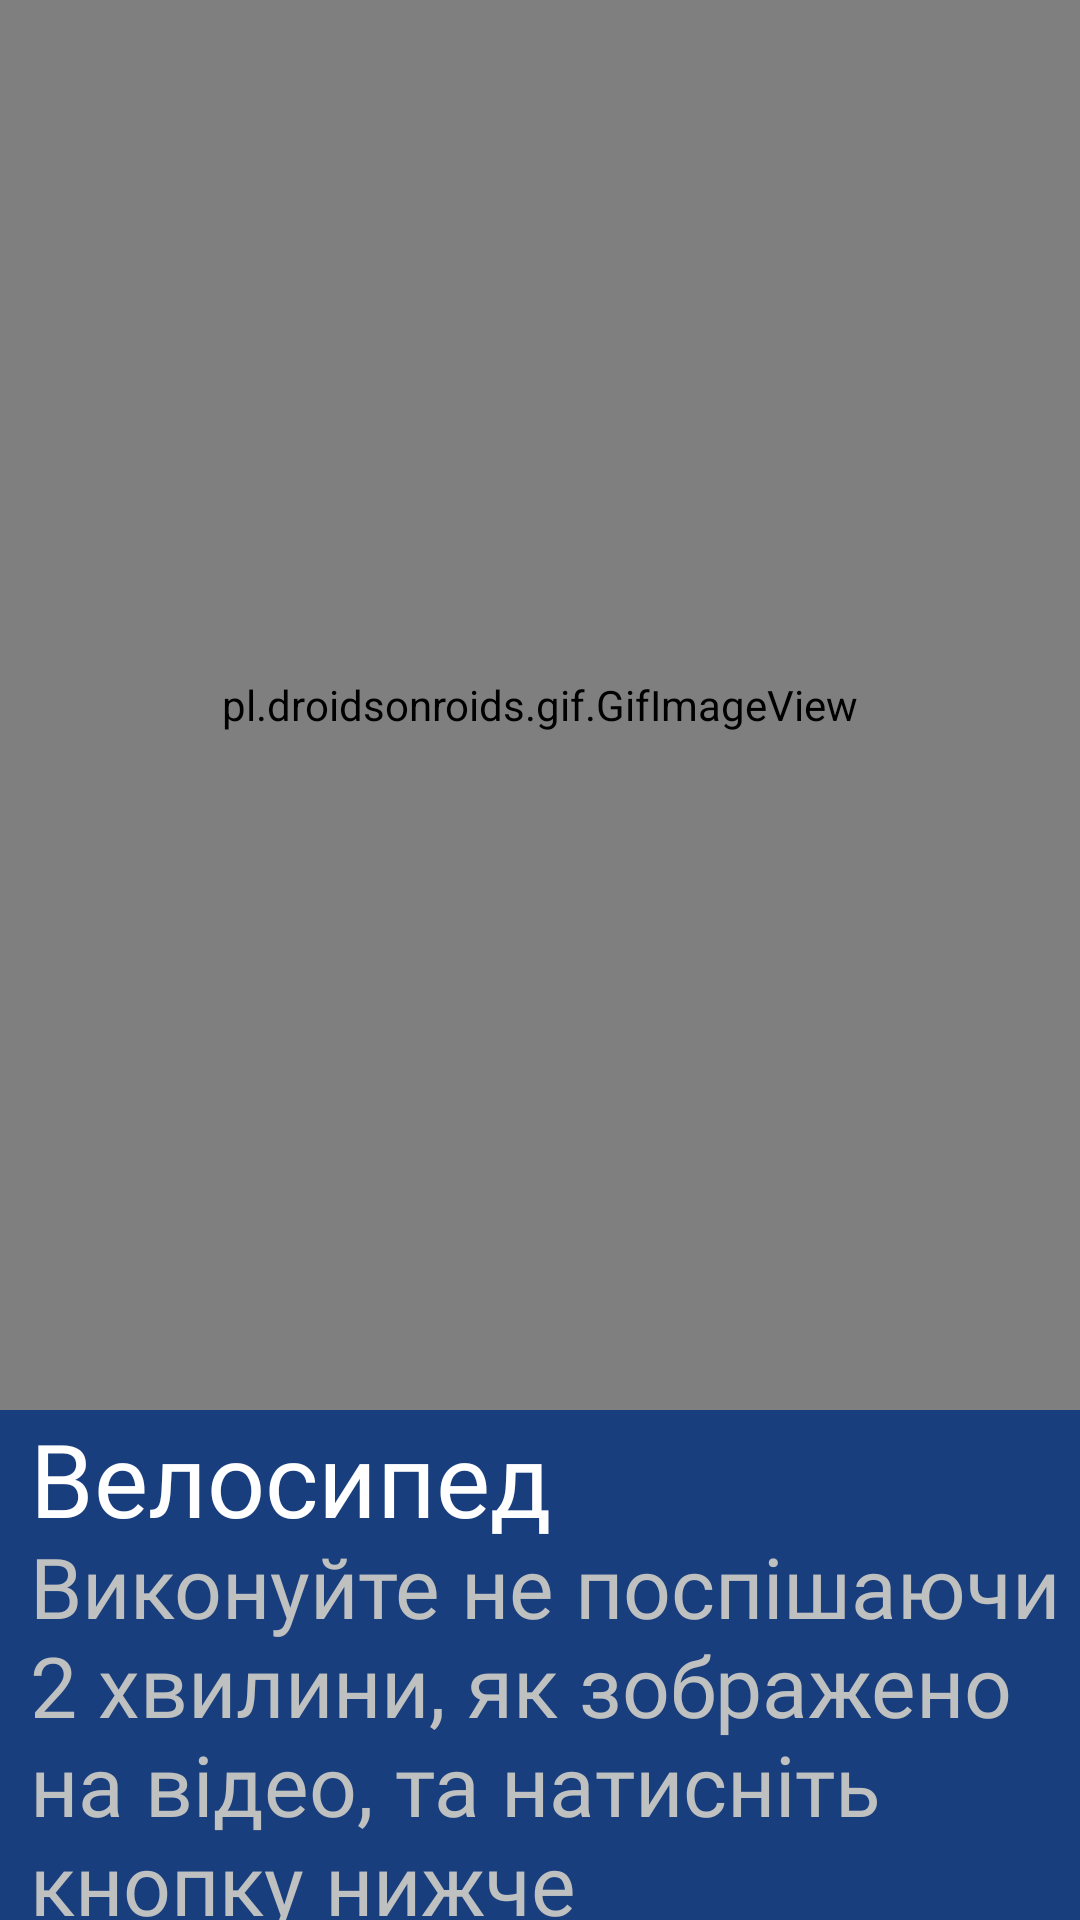

Write the Android layout XML for this screen, with the resource values it uses.
<!-- AndroidManifest.xml: application theme Theme.Trainer -->
<!-- res/layout/fragment_light2.xml -->
<?xml version="1.0" encoding="utf-8"?>
<FrameLayout xmlns:android="http://schemas.android.com/apk/res/android"
    xmlns:tools="http://schemas.android.com/tools"
    android:layout_width="match_parent"
    android:layout_height="match_parent"
    android:background="@color/gunmetal"
    tools:context=".ui.light.Light2Fragment">

    <pl.droidsonroids.gif.GifImageView
        android:layout_width="match_parent"
        android:layout_height="470dp"
        android:src="@drawable/mountain" />

    <TextView
        android:layout_width="match_parent"
        android:layout_height="wrap_content"
        android:layout_marginStart="10dp"
        android:layout_marginTop="470dp"
        android:fontFamily="@font/fixel_text"
        android:text="@string/light2"
        android:textColor="@color/white"
        android:textSize="34sp" />

    <TextView
        android:layout_width="match_parent"
        android:layout_marginTop="510dp"
        android:layout_marginStart="10dp"
        android:layout_height="wrap_content"
        android:textColor="@color/silver"
        android:textSize="28sp"
        android:fontFamily="@font/fixel_text"
        android:text="@string/light2des"/>

    <Button
        android:id="@+id/light_end"
        android:layout_width="wrap_content"
        android:layout_height="55dp"
        android:layout_marginTop="650dp"
        android:backgroundTint="@color/dark_coral"
        android:layout_marginEnd="20dp"
        android:fontFamily="@font/fixel_text"
        android:textSize="18sp"
        android:text="@string/finishtrn"
        android:layout_gravity="end"/>




</FrameLayout>
<!-- resources referenced by this layout -->
<resources>
  <color name="dark_coral">#4771AF</color>
  <color name="gunmetal">#193E7D</color>
  <color name="silver">#BFC0C0</color>
  <color name="white">#FFFFFFFF</color>
  <string name="finishtrn">Закінчити тренування</string>
  <string name="light2">Велосипед</string>
  <string name="light2des">Виконуйте не поспішаючи 2 хвилини, як зображено на відео, та натисніть кнопку нижче</string>
  <style name="Theme.Trainer" parent="Base.Theme.Trainer" />
  <style name="Base.Theme.Trainer" parent="Theme.Material3.DayNight.NoActionBar">
          
          
      </style>
</resources>
